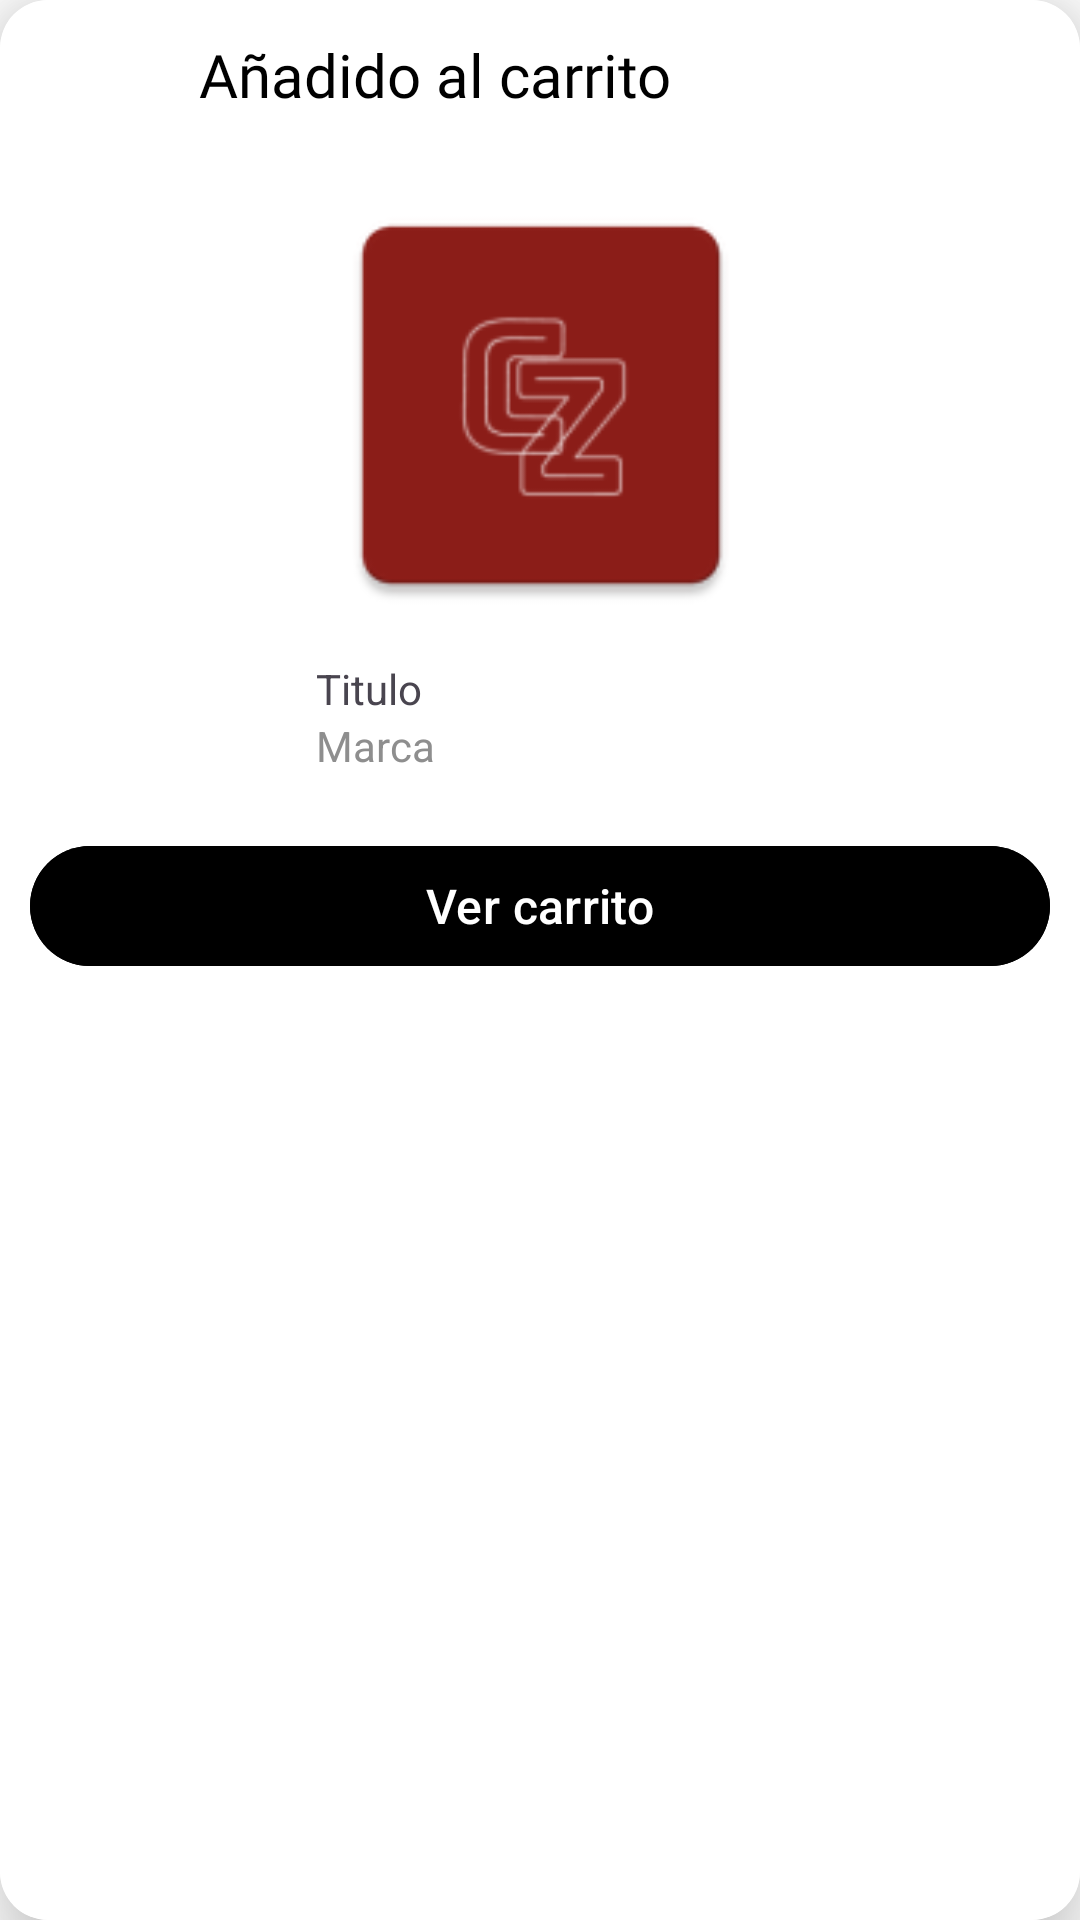

This screen was rendered from an Android layout file. Write that file and the resources it references.
<!-- AndroidManifest.xml: application theme Theme.Tiendazavaletaapp -->
<!-- res/layout/dialog_add.xml -->
<?xml version="1.0" encoding="utf-8"?>
<androidx.cardview.widget.CardView xmlns:android="http://schemas.android.com/apk/res/android"
    android:layout_width="wrap_content"
    android:layout_height="wrap_content"
    xmlns:app="http://schemas.android.com/apk/res-auto"
    app:cardCornerRadius="16dp"
    app:cardElevation="16dp">

    <androidx.constraintlayout.widget.ConstraintLayout
        android:layout_width="match_parent"
        android:layout_height="match_parent"
        android:padding="10dp"
        android:background="@color/menu_bottom_navigation">

        <LinearLayout
            android:id="@+id/cabeceraDialog"
            android:layout_width="wrap_content"
            android:layout_height="wrap_content"
            android:orientation="horizontal"
            app:layout_constraintEnd_toEndOf="parent"
            app:layout_constraintStart_toStartOf="parent"
            app:layout_constraintTop_toTopOf="parent"
            android:gravity="center_vertical">

            <ImageView
                android:layout_width="wrap_content"
                android:layout_height="30dp"
                android:src="@drawable/check_icon"/>

            <TextView
                android:id="@+id/titleDialog"
                android:layout_width="wrap_content"
                android:layout_height="wrap_content"
                android:fontFamily="@font/bebas"
                android:text="Añadido al carrito"
                android:textAlignment="center"
                android:layout_marginEnd="70dp"
                android:textColor="@color/icon_color"
                android:textSize="20sp"
                app:layout_constraintEnd_toEndOf="parent"
                app:layout_constraintStart_toStartOf="parent"
                app:layout_constraintTop_toTopOf="parent" />

            <ImageView
                android:id="@+id/imgCerrar"
                android:layout_width="wrap_content"
                android:layout_height="20dp"
                android:src="@drawable/close_icon"
                app:tint="@color/marca"/>
        </LinearLayout>

        <LinearLayout
            android:id="@+id/detailProduct"
            android:layout_width="wrap_content"
            android:layout_height="wrap_content"
            app:layout_constraintTop_toBottomOf="@+id/cabeceraDialog"
            app:layout_constraintEnd_toEndOf="@+id/cabeceraDialog"
            app:layout_constraintStart_toStartOf="@+id/cabeceraDialog"
            android:layout_marginTop="20dp"
            android:orientation="vertical">

            <ImageView
                android:id="@+id/imageDialog"
                android:layout_width="150dp"
                android:layout_height="150dp"
                android:src="@mipmap/ic_launcher"
                android:scaleType="centerCrop"
                android:layout_marginBottom="10dp"/>
            <TextView
                android:id="@+id/texttitulo"
                android:layout_width="150dp"
                android:layout_height="wrap_content"
                android:maxLines="1"
                android:ellipsize="end"
                android:text="Titulo"/>

            <TextView
                android:id="@+id/textmarca"
                android:layout_width="150dp"
                android:layout_height="wrap_content"
                android:maxLines="1"
                android:ellipsize="end"
                android:textColor="@color/marca"
                android:text="Marca"/>
        </LinearLayout>

        <LinearLayout
            android:layout_width="match_parent"
            android:layout_height="wrap_content"
            app:layout_constraintTop_toBottomOf="@+id/detailProduct"
            app:layout_constraintEnd_toEndOf="@+id/detailProduct"
            app:layout_constraintStart_toStartOf="@+id/detailProduct"
            android:orientation="vertical"
            android:gravity="center"
            android:layout_marginTop="20dp">

             <Button
                android:id="@+id/btnCarrito"
                android:layout_width="match_parent"
                android:layout_height="wrap_content"
                android:src="@drawable/warning_icon"
                android:textSize="16sp"
                 android:textColor="@color/white"
                 android:backgroundTint="@color/black"
                 android:layout_marginBottom="15dp"
                android:text="Ver carrito"
                app:layout_constraintTop_toBottomOf="@+id/detailProduct"
                app:layout_constraintEnd_toEndOf="@+id/detailProduct"
                app:layout_constraintStart_toStartOf="@+id/detailProduct"
                />


        </LinearLayout>



    </androidx.constraintlayout.widget.ConstraintLayout>

</androidx.cardview.widget.CardView>
<!-- resources referenced by this layout -->
<resources>
  <color name="black">#FF000000</color>
  <color name="icon_color">#FF000000</color>
  <color name="marca">#8E8E8E</color>
  <color name="menu_bottom_navigation">#FFFFFFFF</color>
  <color name="white">#FFFFFFFF</color>
  <!-- drawable warning_icon: png bitmap (drawable, 433 bytes) -->
  <!-- mipmap ic_launcher: webp bitmap (mipmap-hdpi, 1130 bytes) -->
  <style name="Theme.Tiendazavaletaapp" parent="Base.Theme.Tiendazavaletaapp" />
  <style name="Base.Theme.Tiendazavaletaapp" parent="Theme.Material3.DayNight.NoActionBar">
          
          <item name="colorPrimary">@color/bottom</item>
          <item name="android:navigationBarColor">@color/white</item>
          <item name="android:windowBackground">@android:color/white</item>
          <item name="android:statusBarColor">@color/white</item>
          <item name="android:windowLightStatusBar">true</item>
      </style>
  <color name="bottom">#DC362E</color>
</resources>
